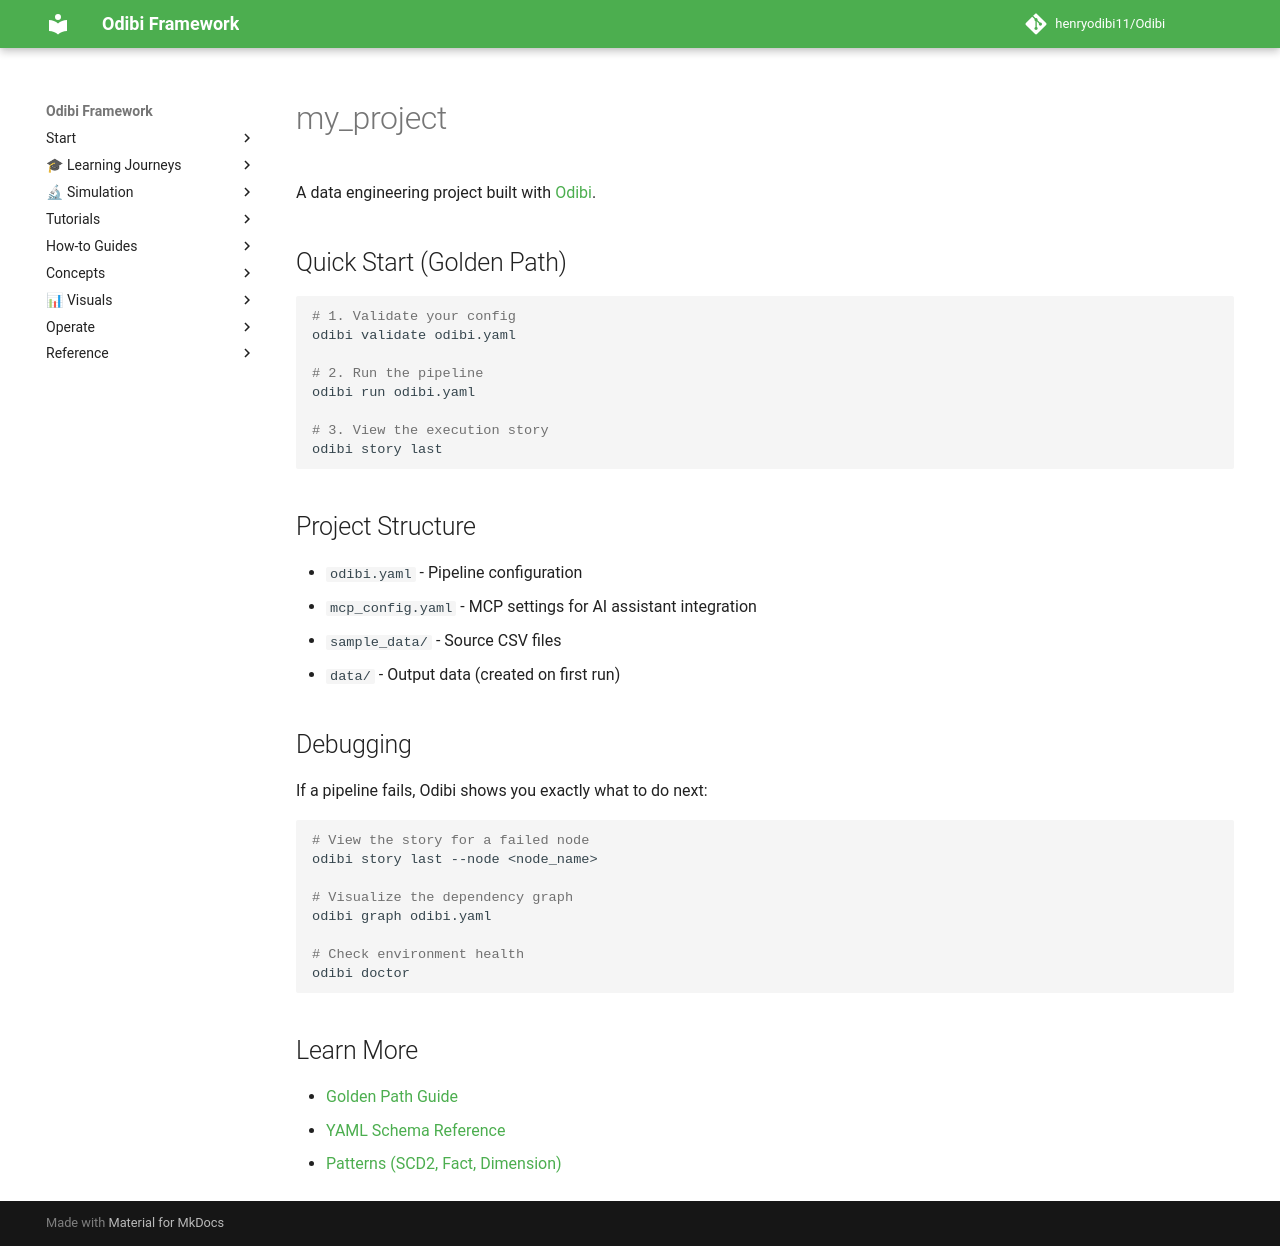

repository: henryodibi11/Odibi · page: examples/canonical/runnable/my_project/index.html · generator: mkdocs

# my_project

A data engineering project built with [Odibi](https://github.com/henryodibi11/Odibi).

## Quick Start (Golden Path)

```bash
# 1. Validate your config
odibi validate odibi.yaml

# 2. Run the pipeline
odibi run odibi.yaml

# 3. View the execution story
odibi story last
```

## Project Structure

- `odibi.yaml` - Pipeline configuration
- `mcp_config.yaml` - MCP settings for AI assistant integration
- `sample_data/` - Source CSV files
- `data/` - Output data (created on first run)

## Debugging

If a pipeline fails, Odibi shows you exactly what to do next:

```bash
# View the story for a failed node
odibi story last --node <node_name>

# Visualize the dependency graph
odibi graph odibi.yaml

# Check environment health
odibi doctor
```

## Learn More

- [Golden Path Guide](https://henryodibi11.github.io/Odibi/golden_path/)
- [YAML Schema Reference](https://henryodibi11.github.io/Odibi/reference/yaml_schema/)
- [Patterns (SCD2, Fact, Dimension)](https://henryodibi11.github.io/Odibi/patterns/)
